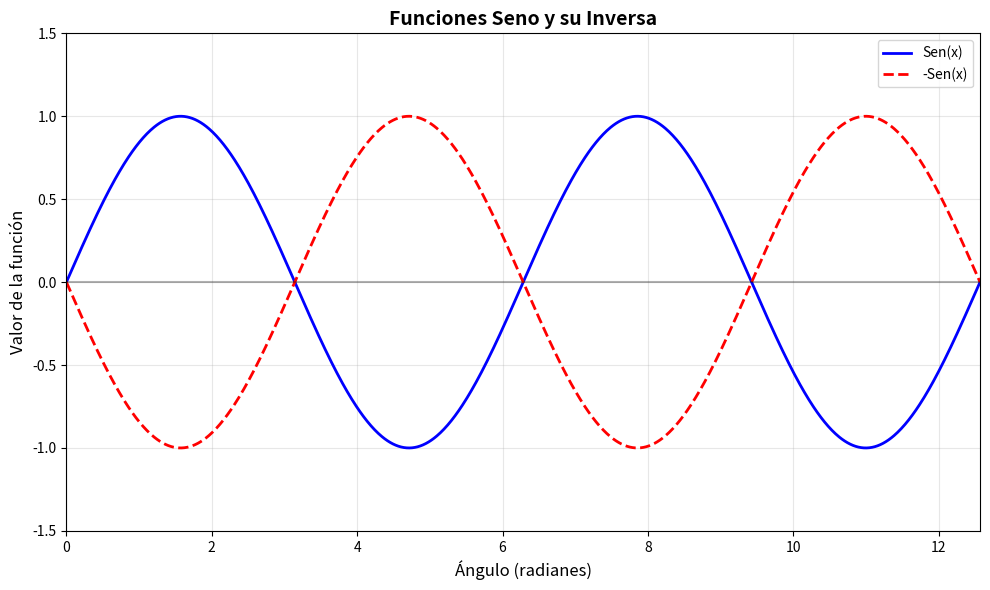

Reproduce this figure in Python.
import matplotlib.pyplot as plt
import numpy as np

# Generar datos para la función seno
x = np.linspace(0, 4*np.pi, 1000)  # Valores de x de 0 a 4π
y_seno = np.sin(x)                  # Función seno
y_seno_inversa = -np.sin(x)         # Función seno inversa

# Crear la gráfica
plt.figure(figsize=(10, 6))  # Tamaño de la figura

# Graficar ambas funciones
plt.plot(x, y_seno, 'b-', linewidth=2, label='Sen(x)')
plt.plot(x, y_seno_inversa, 'r--', linewidth=2, label='-Sen(x)')

# Configurar título y etiquetas
plt.title("Funciones Seno y su Inversa", fontsize=14, fontweight='bold')
plt.xlabel("Ángulo (radianes)", fontsize=12)
plt.ylabel("Valor de la función", fontsize=12)

# Agregar leyenda
plt.legend(loc='upper right')

# Agregar grid para mejor lectura
plt.grid(True, alpha=0.3)

# Configurar límites de los ejes
plt.xlim(0, 4*np.pi)
plt.ylim(-1.5, 1.5)

# Agregar líneas de referencia
plt.axhline(y=0, color='k', linestyle='-', alpha=0.3)
plt.axvline(x=0, color='k', linestyle='-', alpha=0.3)

# Mejorar el aspecto general
plt.tight_layout()

# Guardar la gráfica en un archivo
plt.savefig('funciones_seno.png', dpi=300, bbox_inches='tight')

# Mostrar la gráfica
plt.show()

# También podemos guardar los datos en un archivo de texto
datos = np.column_stack((x, y_seno, y_seno_inversa))
np.savetxt('datos_seno.txt', datos, 
           header='x\tSen(x)\t-Sen(x)', 
           delimiter='\t', 
           fmt='%.4f')

print("Gráfica guardada como 'funciones_seno.png'")
print("Datos guardados como 'datos_seno.txt'")